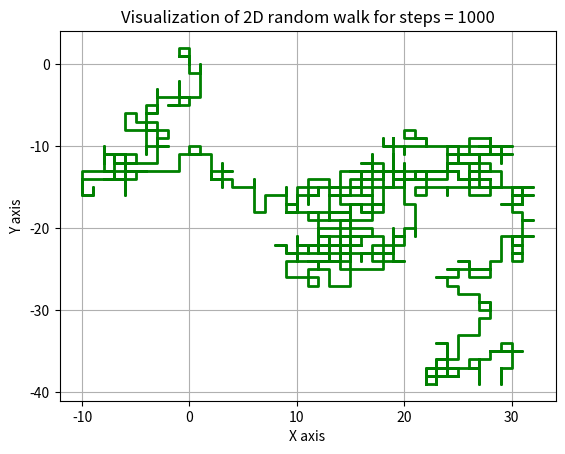

This chart was generated by the following Python code:
#Visualisation of 2D Random Walk
#Method 2

import random as rm
import matplotlib.pyplot as plt

x,y=0,0
x_pos,y_pos=[0],[0]
itr=1000

for i in range(1,itr+1):
	val=rm.randint(1,4)
	if val==1:
		x=x-1
	elif val==2:
		x=x+1
	elif val==3:
		y=y-1
	else:
		y=y+1
	x_pos.append(x)
	y_pos.append(y)
	
plt.xlabel('X axis')
plt.ylabel('Y axis')
plt.title('Visualization of 2D random walk for steps = %2i'%(itr))
plt.plot(x_pos,y_pos,color='green',lw=2)
plt.grid()
plt.show()
